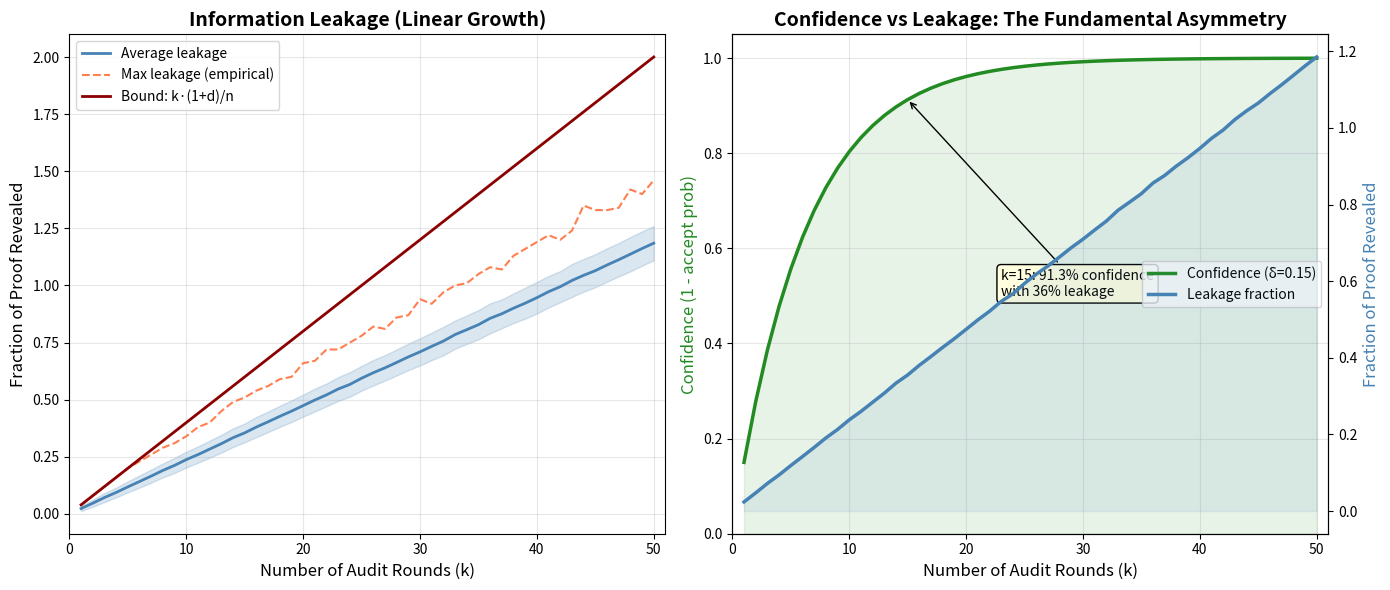

The script that saved this image:
#!/usr/bin/env python3
"""
Visualization: Linear Leakage Growth vs Exponential Confidence Gain

Visualizes the fundamental asymmetry at the heart of locally auditable proofs:
information leakage grows only linearly with the number of audit rounds, while
the verifier's confidence grows exponentially. This is the visual embodiment of
Theorems 3 and 5 together.

Left panel: Leakage (fraction of proof revealed) grows linearly.
Right panel: Confidence (1 - acceptance probability for defective proofs) grows
exponentially toward 1.
"""

import numpy as np
import matplotlib.pyplot as plt
import random

# ── Self-contained simulation ──

def simulate_audit_leakage(n_steps, max_dep, k_values, num_trials=2000, seed=42):
    """Simulate leakage for various round counts."""
    rng = random.Random(seed)
    # Generate random dependency sizes
    dep_sizes = [rng.randint(0, max_dep) for _ in range(n_steps)]

    results = {}
    for k in k_values:
        leakages = []
        for _ in range(num_trials):
            total = sum(1 + dep_sizes[rng.randrange(n_steps)] for _ in range(k))
            leakages.append(total)
        results[k] = {
            'mean': np.mean(leakages),
            'max': np.max(leakages),
            'min': np.min(leakages),
            'std': np.std(leakages),
            'bound': k * (1 + max_dep),
        }
    return results

# ── Parameters ──

n_steps = 100
max_dep = 3
k_values = list(range(1, 51))
defect_density = 0.15

leakage_data = simulate_audit_leakage(n_steps, max_dep, k_values)

fig, (ax1, ax2) = plt.subplots(1, 2, figsize=(14, 6))

# ── Left panel: Leakage ──

means = [leakage_data[k]['mean'] / n_steps for k in k_values]
maxes = [leakage_data[k]['max'] / n_steps for k in k_values]
bounds = [leakage_data[k]['bound'] / n_steps for k in k_values]

ax1.fill_between(k_values,
                  [leakage_data[k]['mean'] / n_steps - leakage_data[k]['std'] / n_steps for k in k_values],
                  [leakage_data[k]['mean'] / n_steps + leakage_data[k]['std'] / n_steps for k in k_values],
                  alpha=0.2, color='steelblue')
ax1.plot(k_values, means, '-', color='steelblue', linewidth=2, label='Average leakage')
ax1.plot(k_values, maxes, '--', color='coral', linewidth=1.5, label='Max leakage (empirical)')
ax1.plot(k_values, bounds, '-', color='darkred', linewidth=2, label='Bound: k·(1+d)/n')

ax1.set_xlabel('Number of Audit Rounds (k)', fontsize=12)
ax1.set_ylabel('Fraction of Proof Revealed', fontsize=12)
ax1.set_title('Information Leakage (Linear Growth)', fontsize=14, fontweight='bold')
ax1.legend(fontsize=10)
ax1.grid(True, alpha=0.3)
ax1.set_xlim(0, 51)

# ── Right panel: Confidence vs Leakage ──

# For each k, compute both leakage fraction and confidence
leakage_fracs = [leakage_data[k]['mean'] / n_steps for k in k_values]
confidences = [1 - (1 - defect_density) ** k for k in k_values]

# Create a dual-axis plot showing the asymmetry
ax2.plot(k_values, confidences, '-', color='forestgreen', linewidth=2.5,
         label=f'Confidence (δ={defect_density})')
ax2.fill_between(k_values, 0, confidences, alpha=0.1, color='forestgreen')

ax2_twin = ax2.twinx()
ax2_twin.plot(k_values, leakage_fracs, '-', color='steelblue', linewidth=2.5,
              label='Leakage fraction')
ax2_twin.fill_between(k_values, 0, leakage_fracs, alpha=0.1, color='steelblue')

ax2.set_xlabel('Number of Audit Rounds (k)', fontsize=12)
ax2.set_ylabel('Confidence (1 - accept prob)', fontsize=12, color='forestgreen')
ax2_twin.set_ylabel('Fraction of Proof Revealed', fontsize=12, color='steelblue')
ax2.set_title('Confidence vs Leakage: The Fundamental Asymmetry',
              fontsize=14, fontweight='bold')

# Annotate the sweet spot
sweet_k = 15
ax2.annotate(f'k={sweet_k}: {1-(1-defect_density)**sweet_k:.1%} confidence\n'
             f'with {leakage_data[sweet_k]["mean"]/n_steps:.0%} leakage',
             xy=(sweet_k, 1-(1-defect_density)**sweet_k),
             xytext=(sweet_k + 8, 0.5),
             fontsize=10,
             arrowprops=dict(arrowstyle='->', color='black'),
             bbox=dict(boxstyle='round,pad=0.3', facecolor='lightyellow'))

ax2.set_xlim(0, 51)
ax2.set_ylim(0, 1.05)
ax2.grid(True, alpha=0.3)

# Combined legend
lines1, labels1 = ax2.get_legend_handles_labels()
lines2, labels2 = ax2_twin.get_legend_handles_labels()
ax2.legend(lines1 + lines2, labels1 + labels2, loc='center right', fontsize=10)

plt.tight_layout()
plt.savefig('viz_leakage.png', dpi=150, bbox_inches='tight')
print("Saved viz_leakage.png")
